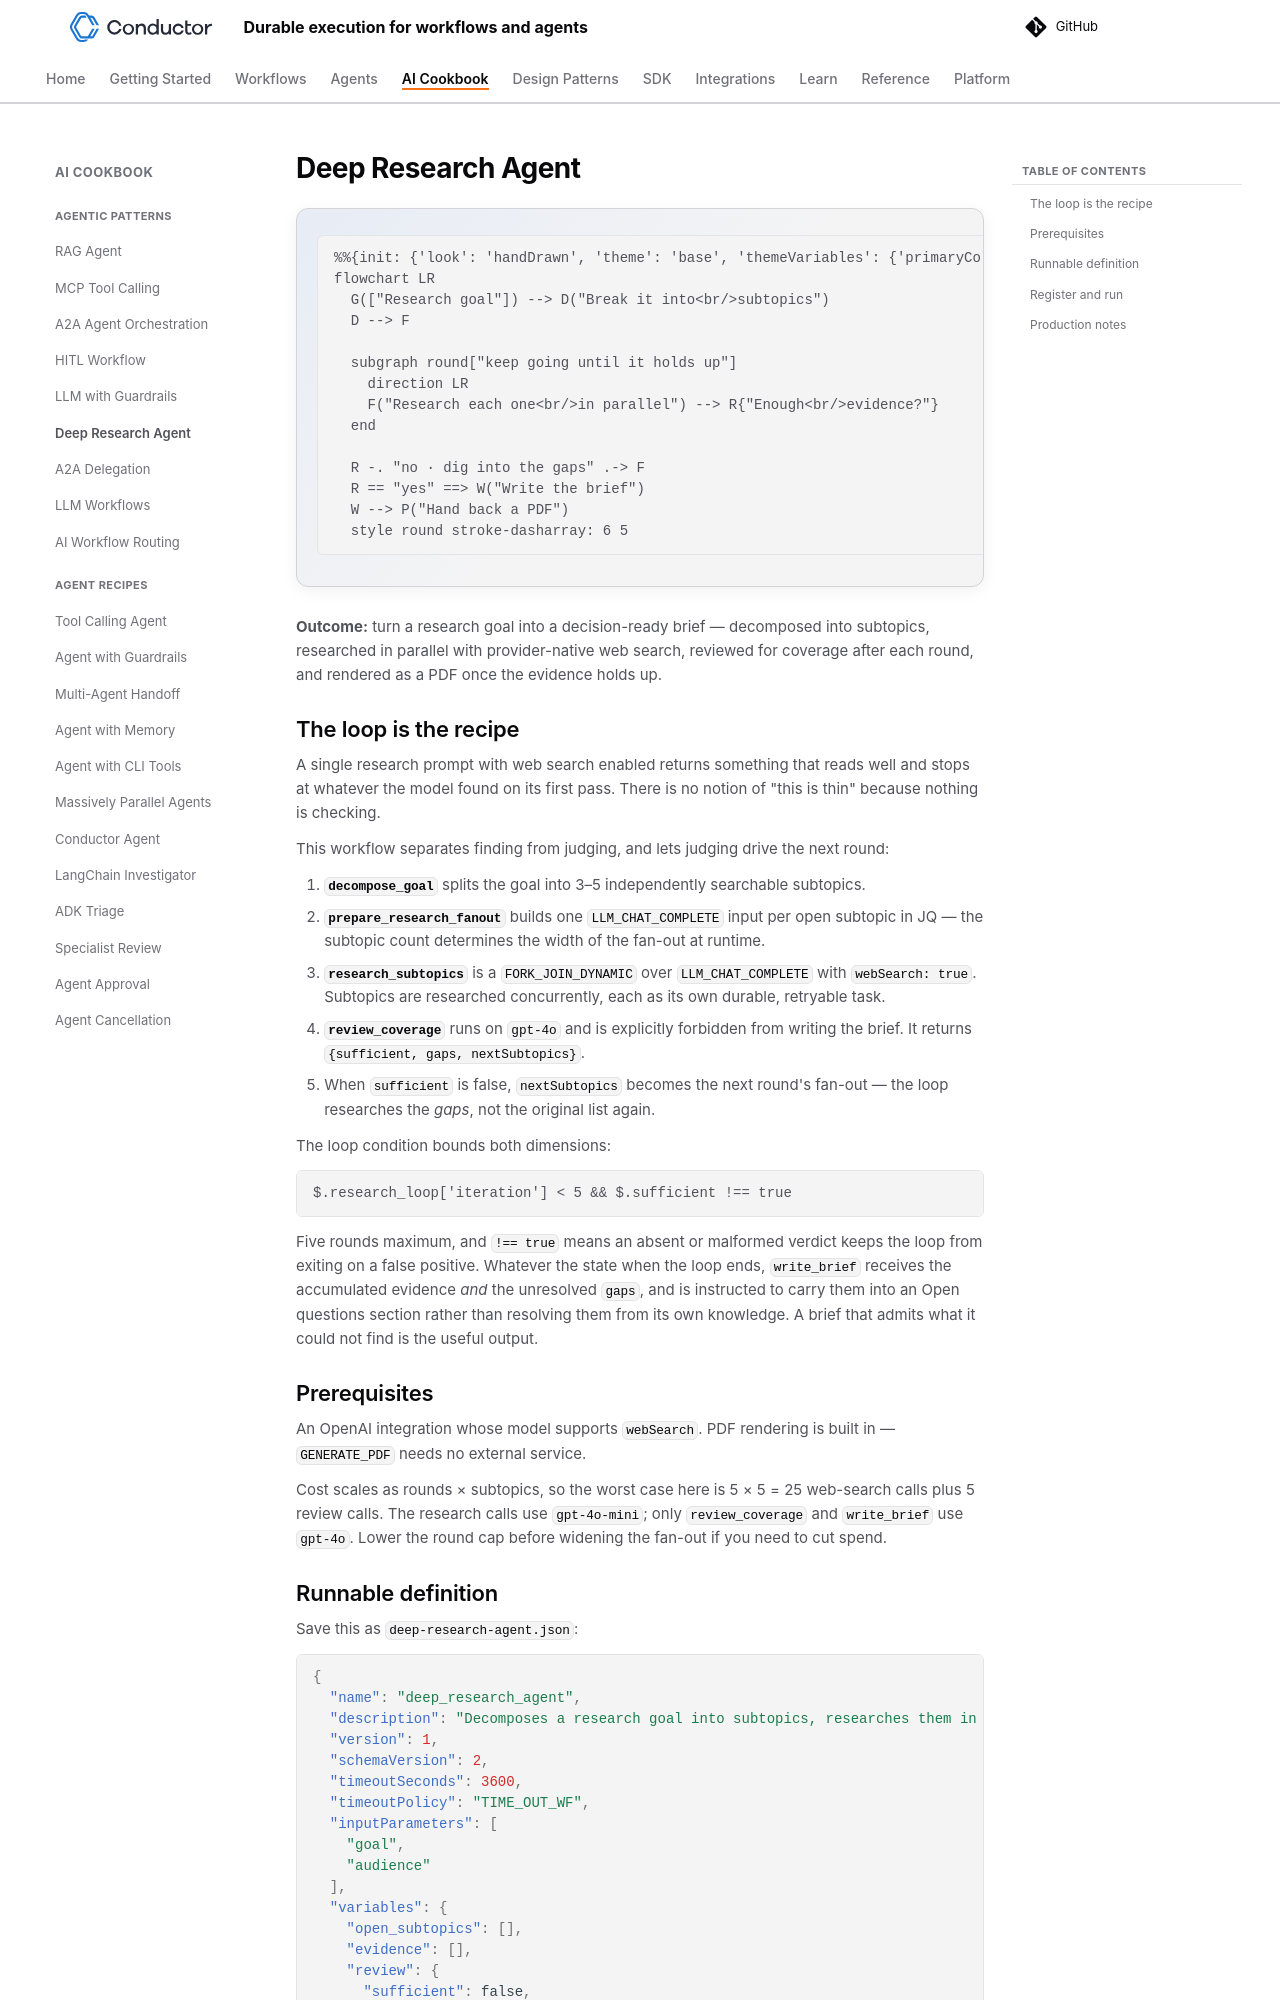

repository: conductor-oss/conductor · page: devguide/ai/cookbook/deep-research.html · generator: mkdocs

---
description: Decompose a research goal, fan out web searches in parallel, review coverage each round, and render a source-linked brief as a PDF.
---

# Deep Research Agent

```mermaid
flowchart LR
  G(["Research goal"]) --> D("Break it into<br/>subtopics")
  D --> F

  subgraph round["keep going until it holds up"]
    direction LR
    F("Research each one<br/>in parallel") --> R{"Enough<br/>evidence?"}
  end

  R -. "no · dig into the gaps" .-> F
  R == "yes" ==> W("Write the brief")
  W --> P("Hand back a PDF")
  style round stroke-dasharray: 6 5
```

**Outcome:** turn a research goal into a decision-ready brief — decomposed into subtopics, researched in parallel with provider-native web search, reviewed for coverage after each round, and rendered as a PDF once the evidence holds up.
